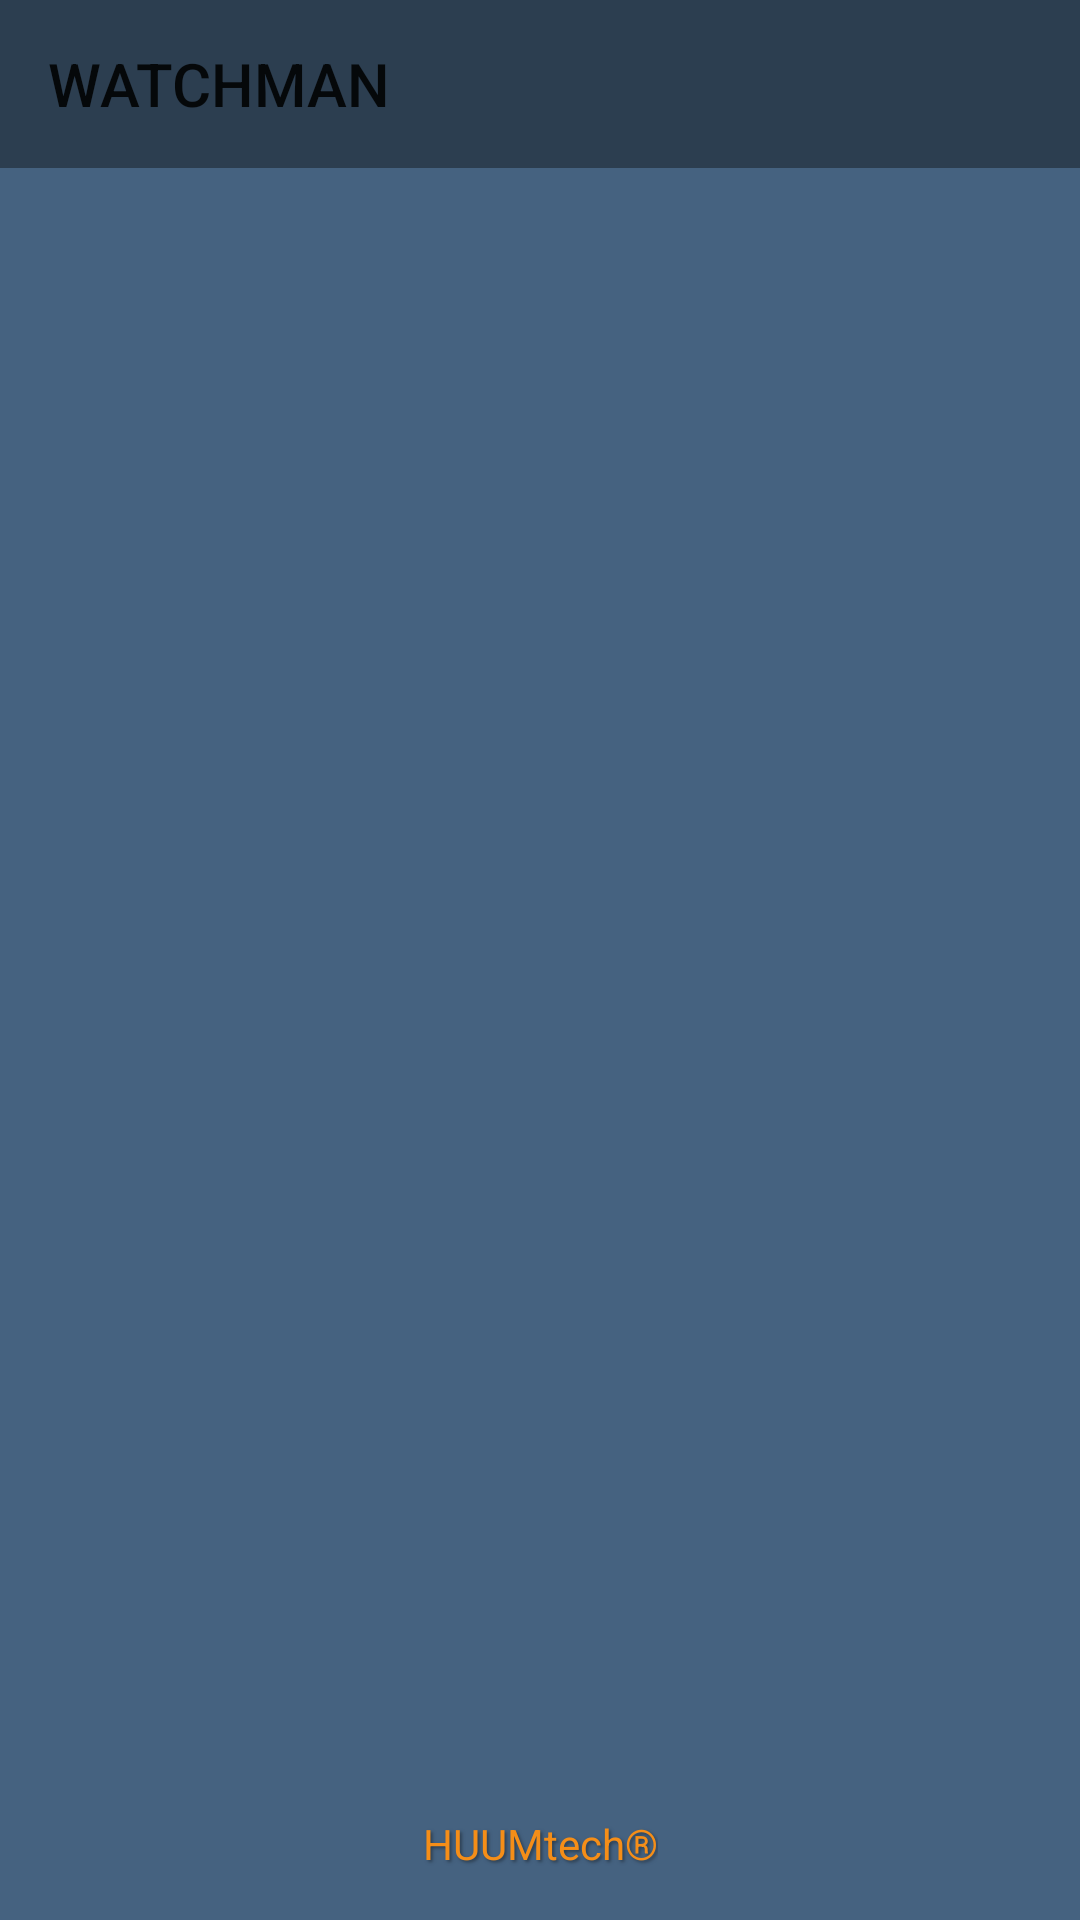

This screen was rendered from an Android layout file. Write that file and the resources it references.
<!-- AndroidManifest.xml: application theme AppTheme -->
<!-- res/layout/activity_main.xml -->
<?xml version="1.0" encoding="utf-8"?>
<LinearLayout xmlns:android="http://schemas.android.com/apk/res/android"
    xmlns:app="http://schemas.android.com/apk/res-auto"
    xmlns:tools="http://schemas.android.com/tools"
    android:layout_width="match_parent"
    android:layout_height="match_parent"
    android:background="@color/colorBackground"
    android:orientation="vertical"
    tools:context=".MainActivity">

    <android.support.v7.widget.Toolbar
        android:id="@+id/main_toolbar"
        app:title="@string/app_name_caps"
        android:layout_width="match_parent"
        android:layout_height="?attr/actionBarSize"
        android:background="?attr/colorPrimary"
        app:popupTheme="@style/ToolbarTheme"
        app:layout_constraintTop_toTopOf="parent"
        />

    <android.support.constraint.ConstraintLayout
        android:layout_width="match_parent"
        android:layout_height="match_parent">

        <FrameLayout
            android:id="@+id/fragment_container"
            android:layout_width="match_parent"
            android:layout_height="match_parent"
            app:layout_constraintStart_toStartOf="parent"
            app:layout_constraintTop_toTopOf="parent"
            app:layout_constraintEnd_toEndOf="parent"
            app:layout_constraintBottom_toBottomOf="parent"
            />

        <TextView
            android:id="@+id/brand_name_text"
            android:layout_width="wrap_content"
            android:layout_height="wrap_content"
            android:layout_margin="16dp"
            android:text="@string/brand_name"
            android:textColor="@color/colorAccent"
            android:shadowColor="@color/colorPrimary"
            android:shadowDx="2"
            android:shadowDy="2"
            android:shadowRadius="2"
            app:layout_constraintStart_toStartOf="parent"
            app:layout_constraintEnd_toEndOf="parent"
            app:layout_constraintBottom_toBottomOf="parent"
            />

    </android.support.constraint.ConstraintLayout>

</LinearLayout>
<!-- resources referenced by this layout -->
<resources>
  <color name="colorAccent">#f58e18</color>
  <color name="colorBackground">#456280</color>
  <color name="colorPrimary">#2C3E50</color>
  <string name="app_name_caps" translatable="false">WATCHMAN</string>
  <string name="brand_name" translatable="false">HUUMtech®</string>
  <style name="ToolbarTheme" parent="ThemeOverlay.AppCompat.ActionBar" />
  <style name="AppTheme" parent="Theme.AppCompat.Light.NoActionBar">
          <item name="colorPrimary">@color/colorPrimary</item>
          <item name="colorPrimaryDark">@color/colorPrimaryDark</item>
          <item name="colorAccent">@color/colorAccent</item>
      </style>
  <color name="colorPrimaryDark">#1C2833</color>
</resources>
